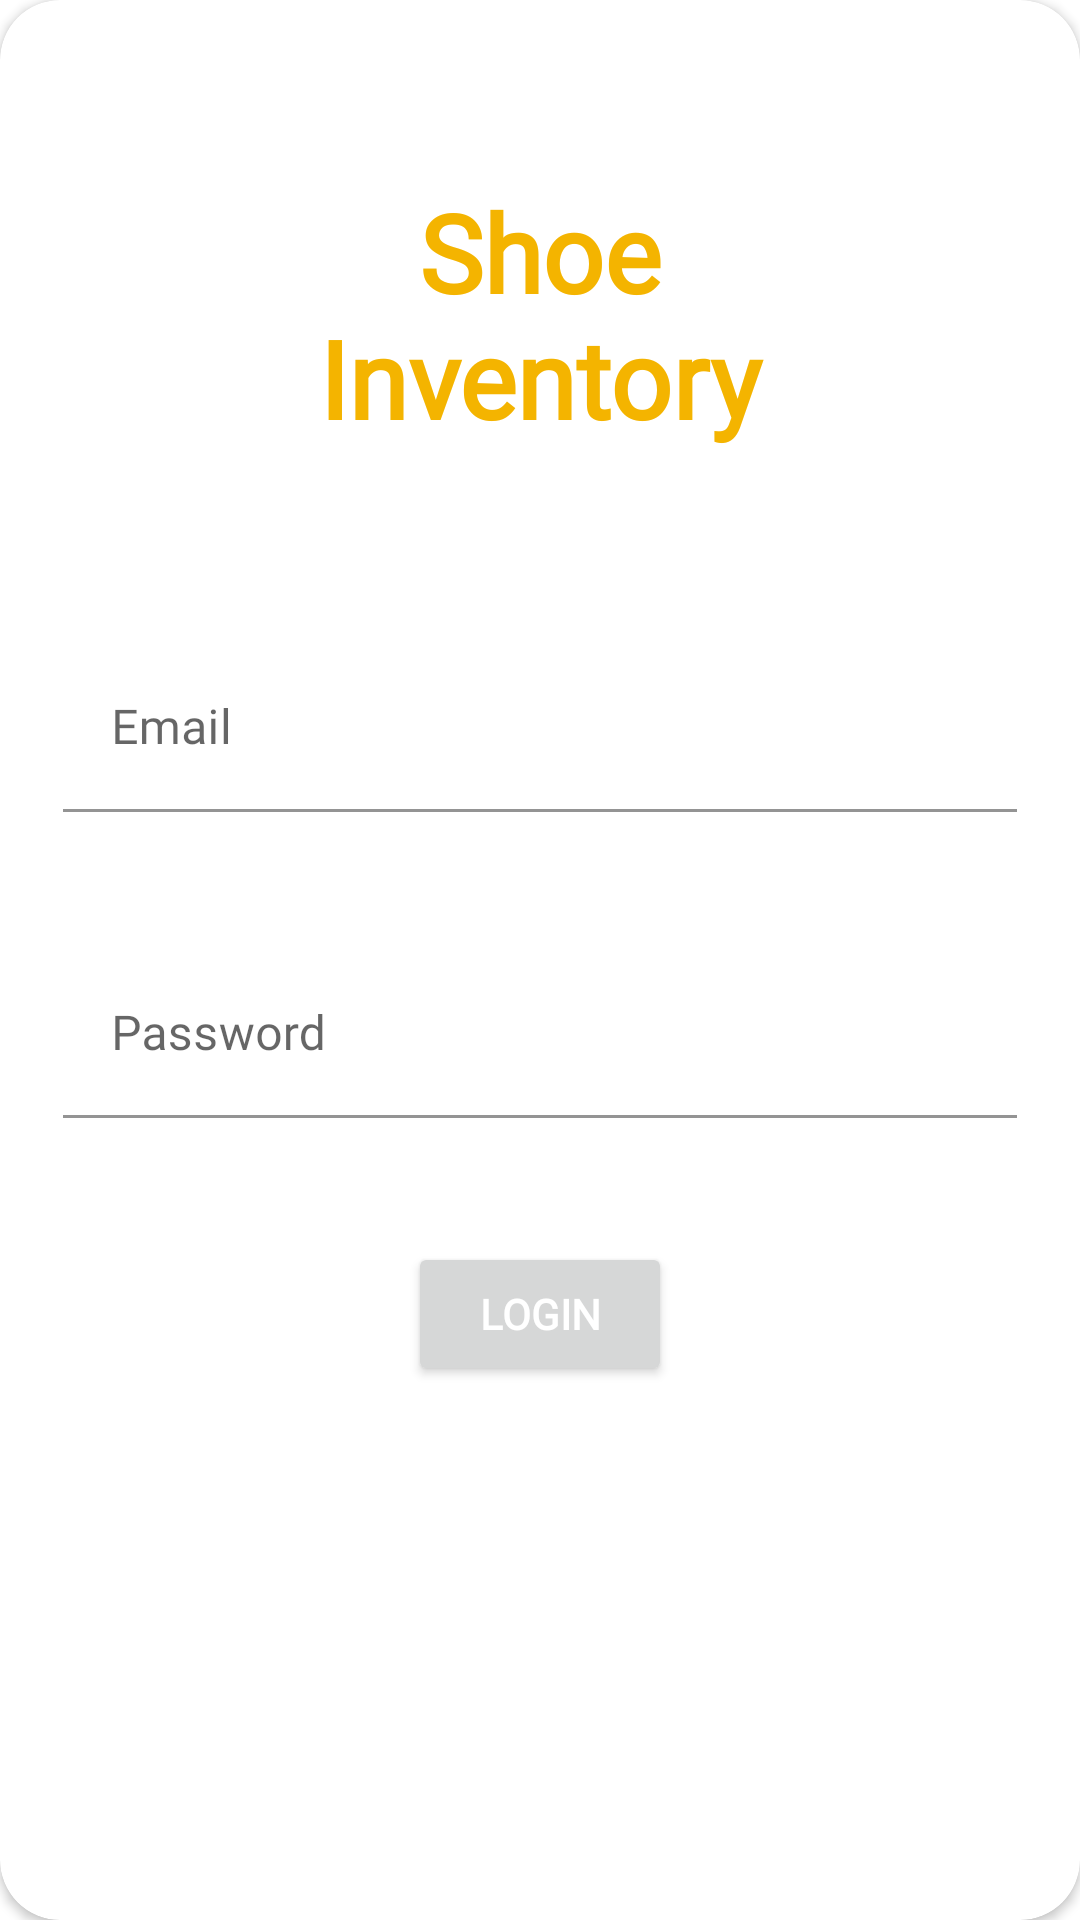

Here is an Android app screen rendered from its layout file. Give the layout XML and the strings, colors and styles it references.
<!-- AndroidManifest.xml: application theme Theme.ShoeInventory -->
<!-- res/layout/login_fragment.xml -->
<?xml version="1.0" encoding="utf-8"?>
<layout xmlns:android="http://schemas.android.com/apk/res/android"
    xmlns:app="http://schemas.android.com/apk/res-auto"
    xmlns:tools="http://schemas.android.com/tools">

    <data>

    </data>

    <androidx.cardview.widget.CardView
        android:layout_width="match_parent"
        android:layout_height="match_parent"
        app:cardCornerRadius="20dp"
        android:layout_margin="20dp">


    <androidx.constraintlayout.widget.ConstraintLayout
        android:layout_width="match_parent"
        android:layout_height="match_parent">

        <com.google.android.material.textfield.TextInputLayout
            android:id="@+id/textInputLayout"
            app:errorEnabled="true"

            android:layout_width="match_parent"
            android:layout_height="wrap_content"
            android:layout_marginStart="16dp"
            android:layout_marginTop="210dp"
            android:layout_marginEnd="16dp"
            app:layout_constraintEnd_toEndOf="parent"
            app:layout_constraintStart_toStartOf="parent"
            app:layout_constraintTop_toTopOf="parent">

            <com.google.android.material.textfield.TextInputEditText
                android:id="@+id/tvEmail"
                android:layout_width="match_parent"
                android:layout_height="wrap_content"
                android:layout_margin="5dp"

                android:background="@color/white"
                android:fontFamily="@font/muli"
                android:hint="@string/email" />
        </com.google.android.material.textfield.TextInputLayout>

        <com.google.android.material.textfield.TextInputLayout
            android:id="@+id/textInputLayout2"
            android:layout_width="0dp"
            android:layout_height="wrap_content"
            android:layout_marginTop="16dp"
            app:errorEnabled="true"
            app:layout_constraintEnd_toEndOf="@+id/textInputLayout"
            app:layout_constraintStart_toStartOf="@+id/textInputLayout"
            app:layout_constraintTop_toBottomOf="@+id/textInputLayout">

            <com.google.android.material.textfield.TextInputEditText
                android:id="@+id/tvPassword"
                android:layout_width="match_parent"
                android:layout_height="wrap_content"
                android:layout_margin="5dp"
                android:background="@color/white"
                android:fontFamily="@font/muli"
                android:hint="@string/password" />
        </com.google.android.material.textfield.TextInputLayout>

        <Button
            android:id="@+id/btnLogin"
            android:layout_width="wrap_content"
            android:layout_height="wrap_content"
            android:layout_marginTop="16dp"
            android:fontFamily="@font/muli"
            android:text="@string/login"
            android:textColor="@color/white"
            android:textStyle="bold"
            app:layout_constraintEnd_toEndOf="@+id/textInputLayout2"
            app:layout_constraintStart_toStartOf="@+id/textInputLayout2"
            app:layout_constraintTop_toBottomOf="@+id/textInputLayout2" />

        <TextView
            android:id="@+id/textView"
            android:layout_width="201dp"
            android:layout_height="112dp"
            android:fontFamily="@font/arizonia"
            android:gravity="center"
            android:text="Shoe Inventory"
            android:textColor="@color/google_yellow"
            android:textSize="36sp"
            android:textStyle="bold"
            app:layout_constraintBottom_toTopOf="@+id/textInputLayout"
            app:layout_constraintEnd_toEndOf="parent"
            app:layout_constraintStart_toStartOf="parent"
            app:layout_constraintTop_toTopOf="parent" />
    </androidx.constraintlayout.widget.ConstraintLayout>

    </androidx.cardview.widget.CardView>
</layout>
<!-- resources referenced by this layout -->
<resources>
  <color name="google_yellow">#F4B400</color>
  <color name="white">#FFFFFFFF</color>
  <string name="email">Email</string>
  <string name="login">Login</string>
  <string name="password">Password</string>
  <style name="Theme.ShoeInventory" parent="Theme.MaterialComponents.DayNight.DarkActionBar">
          
          <item name="colorPrimary">@color/google_yellow</item>
          <item name="colorPrimaryVariant">@color/google_yellow</item>
          <item name="colorOnPrimary">@color/white</item>
          
          <item name="colorSecondary">@color/teal_200</item>
          <item name="colorSecondaryVariant">@color/teal_700</item>
          <item name="colorOnSecondary">@color/black</item>
          
          <item name="android:statusBarColor" tools:targetApi="l">?attr/colorPrimaryVariant</item>
          
      </style>
  <color name="teal_200">#FF03DAC5</color>
  <color name="teal_700">#FF018786</color>
  <color name="black">#FF000000</color>
</resources>
